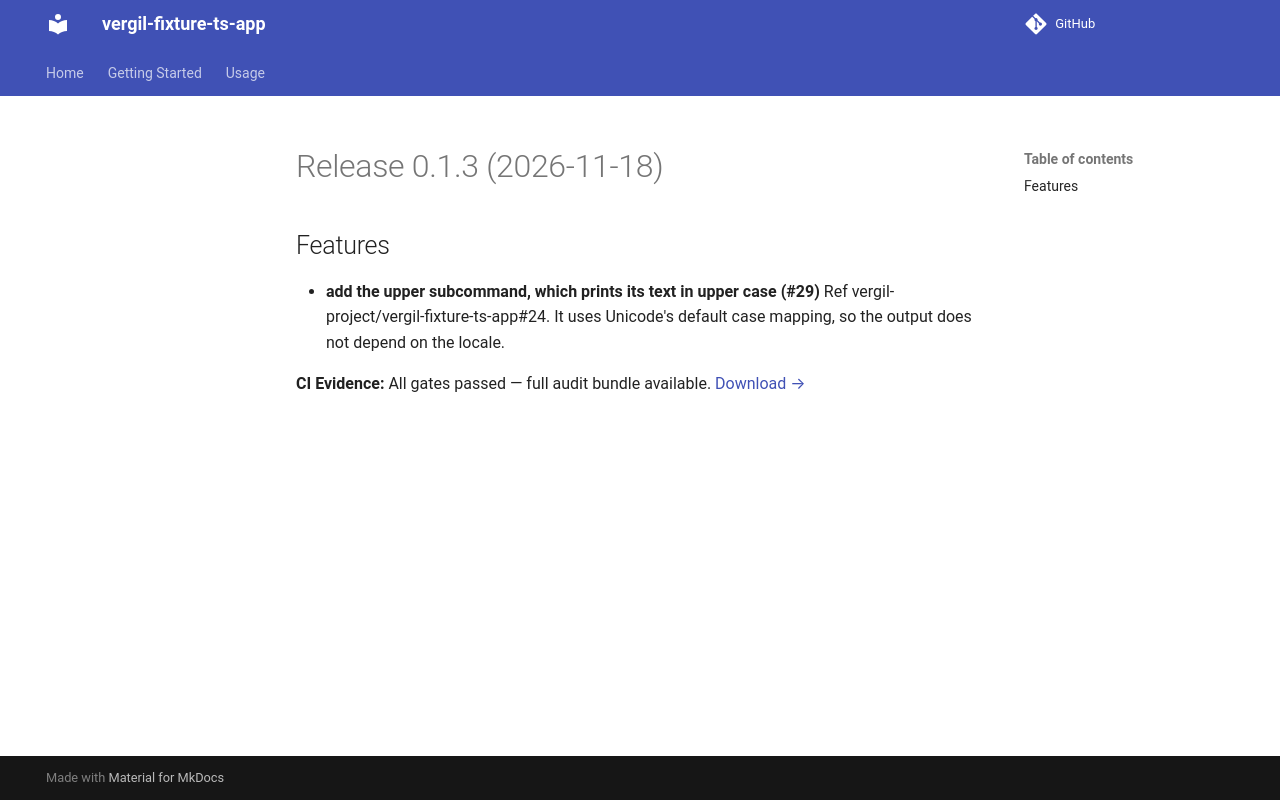

repository: vergil-project/vergil-fixture-ts-app · page: 0.1/releases/v0.1.3/index.html · generator: mkdocs

# Release 0.1.3 (2026-11-18)

## Features

- **add the upper subcommand, which prints its text in upper case (#29)**
  Ref vergil-project/vergil-fixture-ts-app#24. It uses Unicode's default case mapping, so the output does not depend on the locale.
